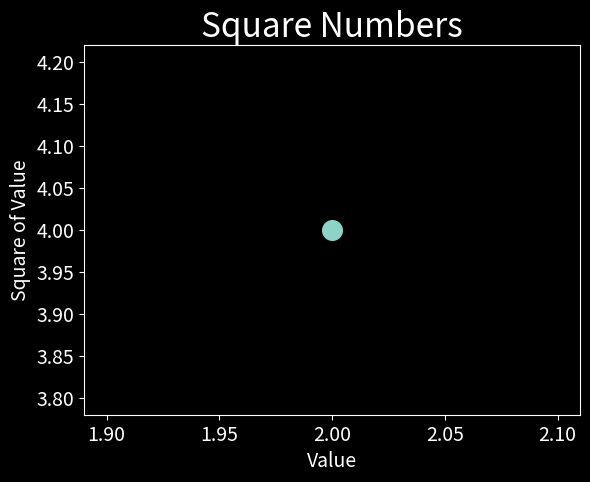

Write the Python code that produced this figure.
import matplotlib.pyplot as plt

plt.style.use('dark_background')
fix, ax = plt.subplots()
ax.scatter(2, 4, s=200)

# Setting chart title and label axes.
ax.set_title("Square Numbers", fontsize=24)
ax.set_xlabel("Value", fontsize=14)
ax.set_ylabel("Square of Value", fontsize=14)

# Set size of tick labels
ax.tick_params(axis='both', which='major', labelsize=14)

plt.show()
